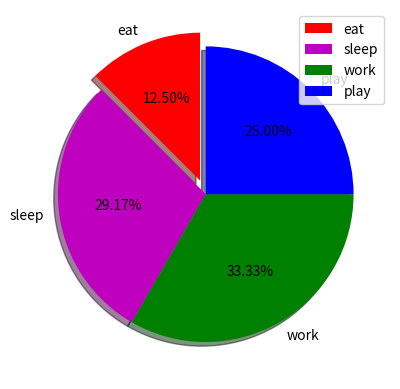

Write the Python code that produced this figure.
import matplotlib.pyplot as plt
act=['eat','sleep','work','play']
slices=[3,7,8,6]
color=['r','m','g','b']
plt.pie(slices,labels=act,colors=color,startangle=90,shadow=True,explode=(0.1,0,0,0),autopct='%1.2f%%')
plt.legend()
plt.show()
